The GitHub repository kenta12/start11 contains a labelled image folder "data-content" with 19 categories: burger, cheese, chicken curry, chocolate, corn, ebimayo shrimp mayonnaise, lemon, mentai spicy cod roe, natto fermented soybeans, premium cheese, premium mentai, premium steak, rusk, salad, salami, takoyaki octopus balls, tongue meat, tonkatsu pork cutlet, yakitori grilled chicken. Examples follow, each with its label.

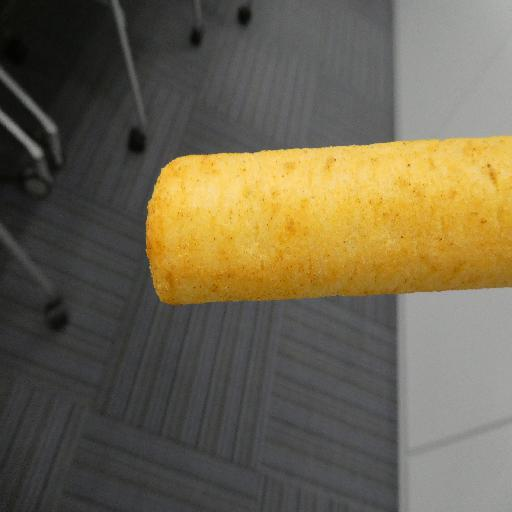
Label: ebimayo shrimp mayonnaise

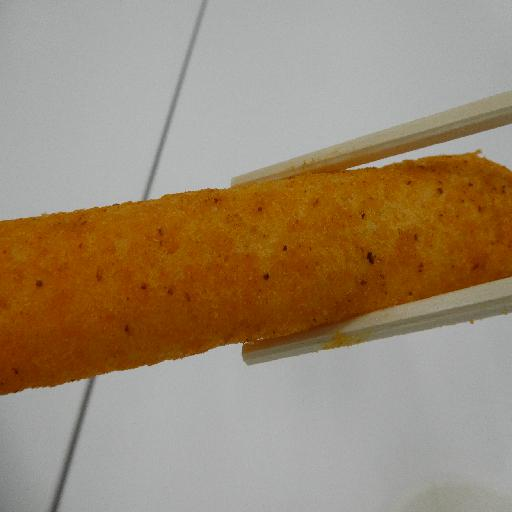
Label: premium mentai

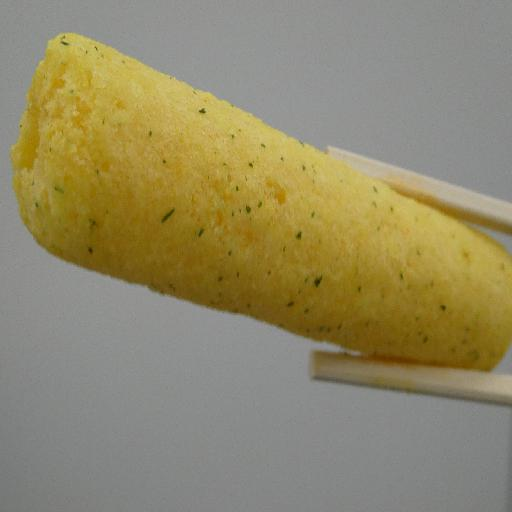
Label: corn

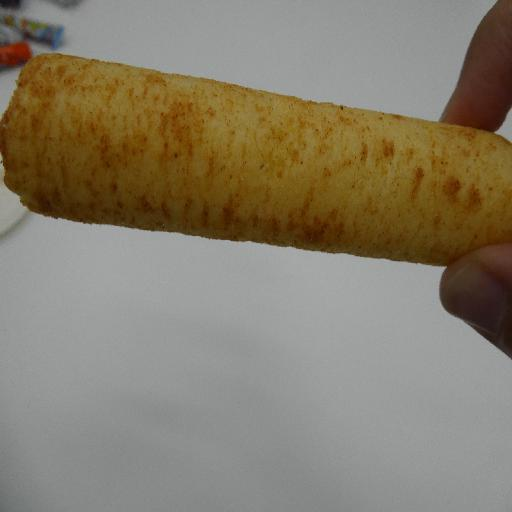
Label: burger

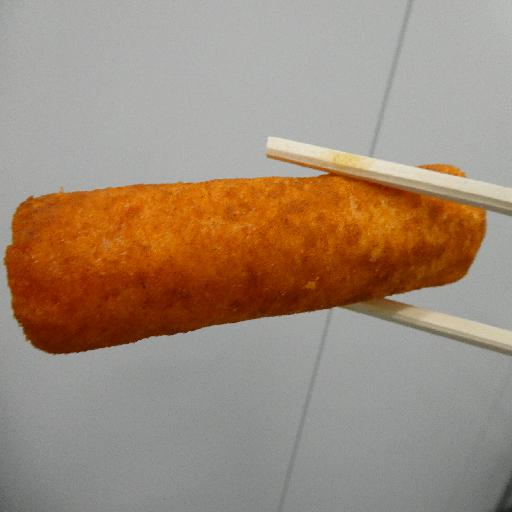
Label: mentai spicy cod roe

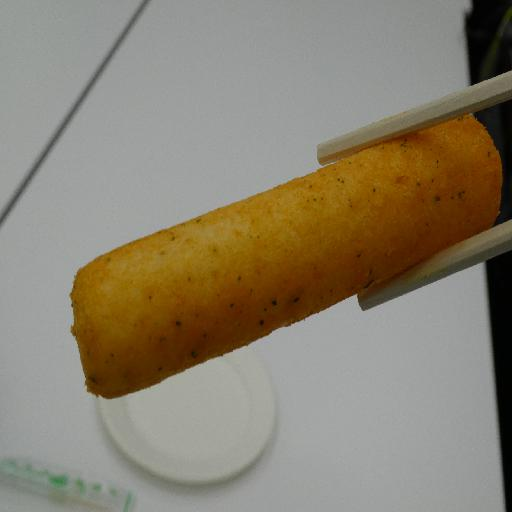
Label: salad
